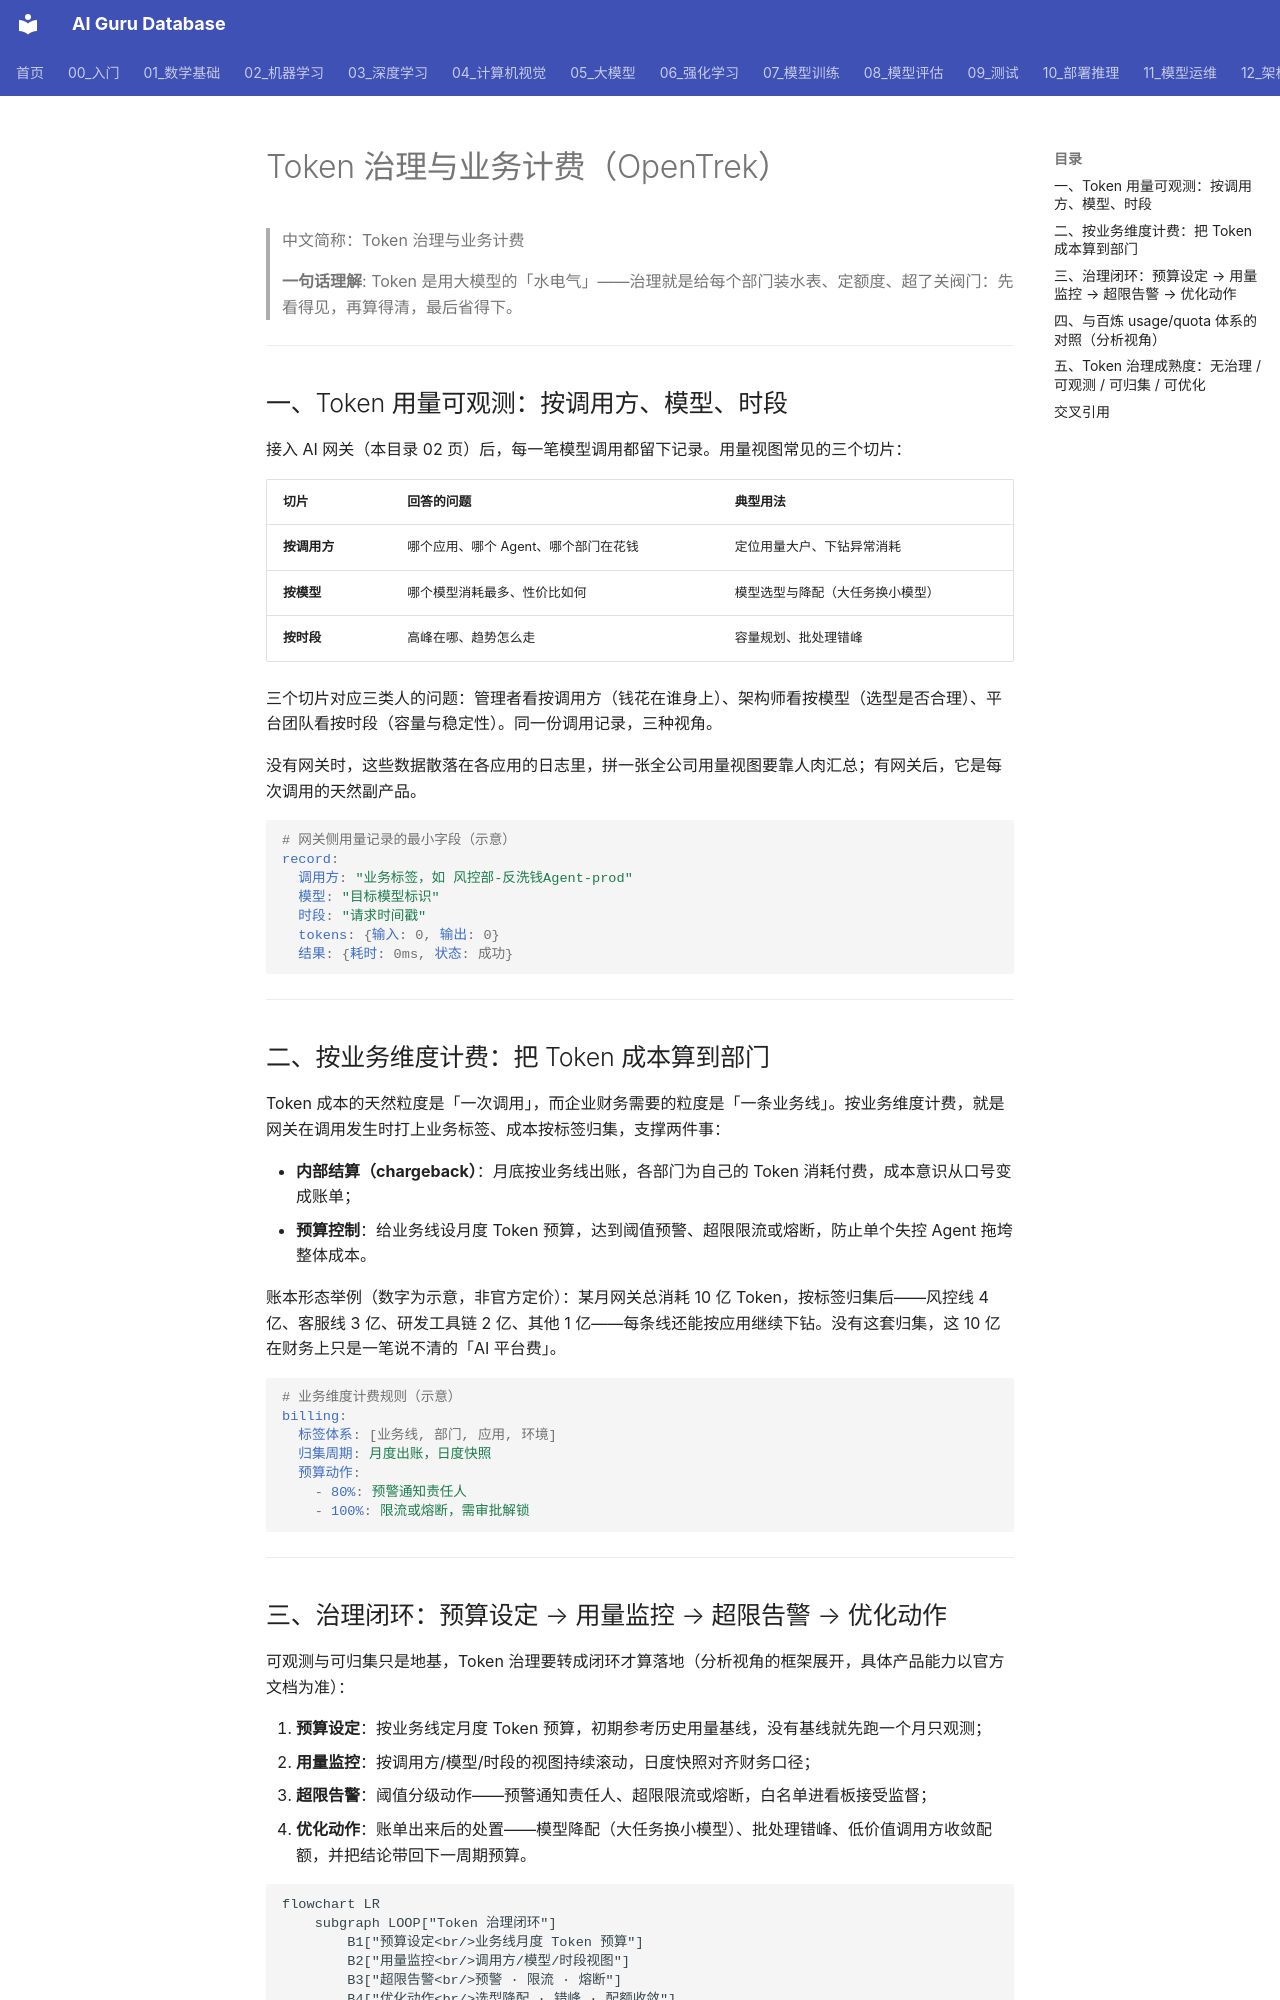

repository: ai-guru-global/ai-guru-database · page: 12_架构基建/06_云厂商/Alibaba_Cloud/产品/14_OpenTrek/05_生产运行/03_Token_Governance/index.html · generator: mkdocs

---
title: "Token 治理与业务计费（OpenTrek）"
category: 12_架构基建/Alibaba_Cloud
tags: ["opentrek", "token-governance", "finops", "chargeback"]
summary: "拆解 OpenTrek 的 Token 治理三部曲——用量可观测、按业务维度计费、预算治理闭环，附与百炼 usage/quota 体系的对照和四档治理成熟度自评表。"
created: 2026-11-06
updated: 2026-11-06
tier: supporting
aliases: ["OpenTrek Token 治理", "Token Governance"]
sources: ["阿里云官网产品页 https://www.aliyun.com/product/opentrek（2026-11 检索）"]
name_zh: "Token 治理与业务计费"
---

# Token 治理与业务计费（OpenTrek）

> 中文简称：Token 治理与业务计费

> **一句话理解**: Token 是用大模型的「水电气」——治理就是给每个部门装水表、定额度、超了关阀门：先看得见，再算得清，最后省得下。

---

## 一、Token 用量可观测：按调用方、模型、时段

接入 AI 网关（本目录 02 页）后，每一笔模型调用都留下记录。用量视图常见的三个切片：

| **切片** | **回答的问题** | **典型用法** |
|---|---|---|
| **按调用方** | 哪个应用、哪个 Agent、哪个部门在花钱 | 定位用量大户、下钻异常消耗 |
| **按模型** | 哪个模型消耗最多、性价比如何 | 模型选型与降配（大任务换小模型） |
| **按时段** | 高峰在哪、趋势怎么走 | 容量规划、批处理错峰 |

三个切片对应三类人的问题：管理者看按调用方（钱花在谁身上）、架构师看按模型（选型是否合理）、平台团队看按时段（容量与稳定性）。同一份调用记录，三种视角。

没有网关时，这些数据散落在各应用的日志里，拼一张全公司用量视图要靠人肉汇总；有网关后，它是每次调用的天然副产品。

```yaml
# 网关侧用量记录的最小字段（示意）
record:
  调用方: "业务标签，如 风控部-反洗钱Agent-prod"
  模型: "目标模型标识"
  时段: "请求时间戳"
  tokens: {输入: 0, 输出: 0}
  结果: {耗时: 0ms, 状态: 成功}
```

---

## 二、按业务维度计费：把 Token 成本算到部门

Token 成本的天然粒度是「一次调用」，而企业财务需要的粒度是「一条业务线」。按业务维度计费，就是网关在调用发生时打上业务标签、成本按标签归集，支撑两件事：

- **内部结算（chargeback）**：月底按业务线出账，各部门为自己的 Token 消耗付费，成本意识从口号变成账单；
- **预算控制**：给业务线设月度 Token 预算，达到阈值预警、超限限流或熔断，防止单个失控 Agent 拖垮整体成本。

账本形态举例（数字为示意，非官方定价）：某月网关总消耗 10 亿 Token，按标签归集后——风控线 4 亿、客服线 3 亿、研发工具链 2 亿、其他 1 亿——每条线还能按应用继续下钻。没有这套归集，这 10 亿在财务上只是一笔说不清的「AI 平台费」。

```yaml
# 业务维度计费规则（示意）
billing:
  标签体系: [业务线, 部门, 应用, 环境]
  归集周期: 月度出账，日度快照
  预算动作:
    - 80%: 预警通知责任人
    - 100%: 限流或熔断，需审批解锁
```

---
